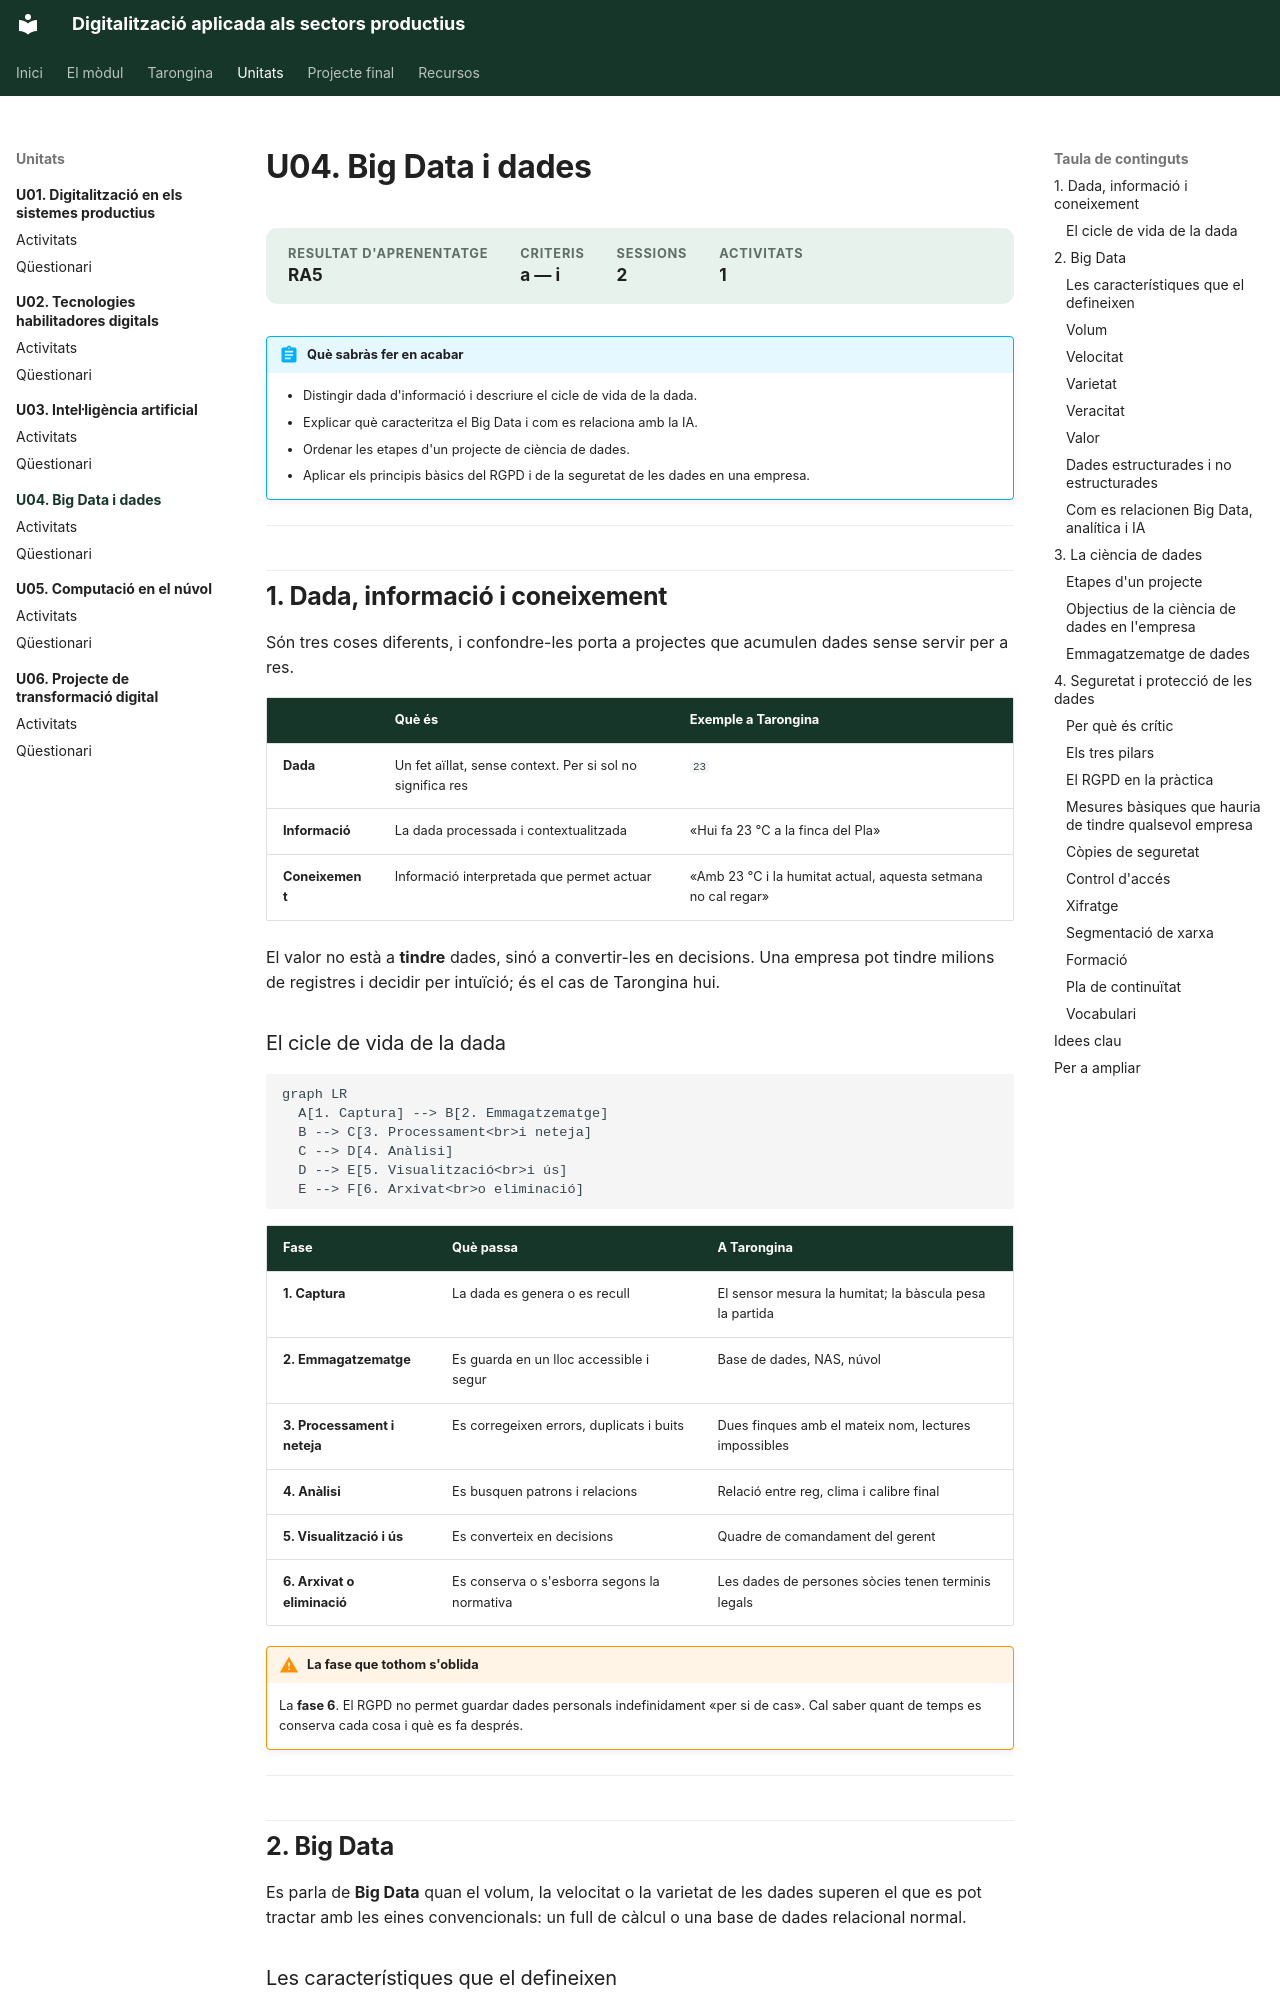

repository: samuelviel/digitalitzacio · page: u04/index.html · generator: mkdocs

# U04. Big Data i dades

<div class="meta-unitat" markdown>
<div><span>Resultat d'aprenentatge</span><strong>RA5</strong></div>
<div><span>Criteris</span><strong>a — i</strong></div>
<div><span>Sessions</span><strong>2</strong></div>
<div><span>Activitats</span><strong>1</strong></div>
</div>

!!! abstract "Què sabràs fer en acabar"
    - Distingir dada d'informació i descriure el cicle de vida de la dada.
    - Explicar què caracteritza el Big Data i com es relaciona amb la IA.
    - Ordenar les etapes d'un projecte de ciència de dades.
    - Aplicar els principis bàsics del RGPD i de la seguretat de les dades en una empresa.

---

## 1. Dada, informació i coneixement

Són tres coses diferents, i confondre-les porta a projectes que acumulen dades sense
servir per a res.

| | Què és | Exemple a Tarongina |
| --- | --- | --- |
| **Dada** | Un fet aïllat, sense context. Per si sol no significa res | `23` |
| **Informació** | La dada processada i contextualitzada | «Hui fa 23 °C a la finca del Pla» |
| **Coneixement** | Informació interpretada que permet actuar | «Amb 23 °C i la humitat actual, aquesta setmana no cal regar» |

El valor no està a **tindre** dades, sinó a convertir-les en decisions. Una empresa pot
tindre milions de registres i decidir per intuïció; és el cas de Tarongina hui.

### El cicle de vida de la dada

``` mermaid
graph LR
  A[1. Captura] --> B[2. Emmagatzematge]
  B --> C[3. Processament<br>i neteja]
  C --> D[4. Anàlisi]
  D --> E[5. Visualització<br>i ús]
  E --> F[6. Arxivat<br>o eliminació]
```

| Fase | Què passa | A Tarongina |
| --- | --- | --- |
| **1. Captura** | La dada es genera o es recull | El sensor mesura la humitat; la bàscula pesa la partida |
| **2. Emmagatzematge** | Es guarda en un lloc accessible i segur | Base de dades, NAS, núvol |
| **3. Processament i neteja** | Es corregeixen errors, duplicats i buits | Dues finques amb el mateix nom, lectures impossibles |
| **4. Anàlisi** | Es busquen patrons i relacions | Relació entre reg, clima i calibre final |
| **5. Visualització i ús** | Es converteix en decisions | Quadre de comandament del gerent |
| **6. Arxivat o eliminació** | Es conserva o s'esborra segons la normativa | Les dades de persones sòcies tenen terminis legals |

!!! warning "La fase que tothom s'oblida"
    La **fase 6**. El RGPD no permet guardar dades personals indefinidament «per si de
    cas». Cal saber quant de temps es conserva cada cosa i què es fa després.

---

## 2. Big Data

Es parla de **Big Data** quan el volum, la velocitat o la varietat de les dades superen el
que es pot tractar amb les eines convencionals: un full de càlcul o una base de dades
relacional normal.

### Les característiques que el defineixen

<div class="graella" markdown>

<div class="targeta" markdown>
### Volum
Quantitat massiva de dades. No parlem de milers de files, sinó de milions o milers de
milions.
</div>

<div class="targeta" markdown>
